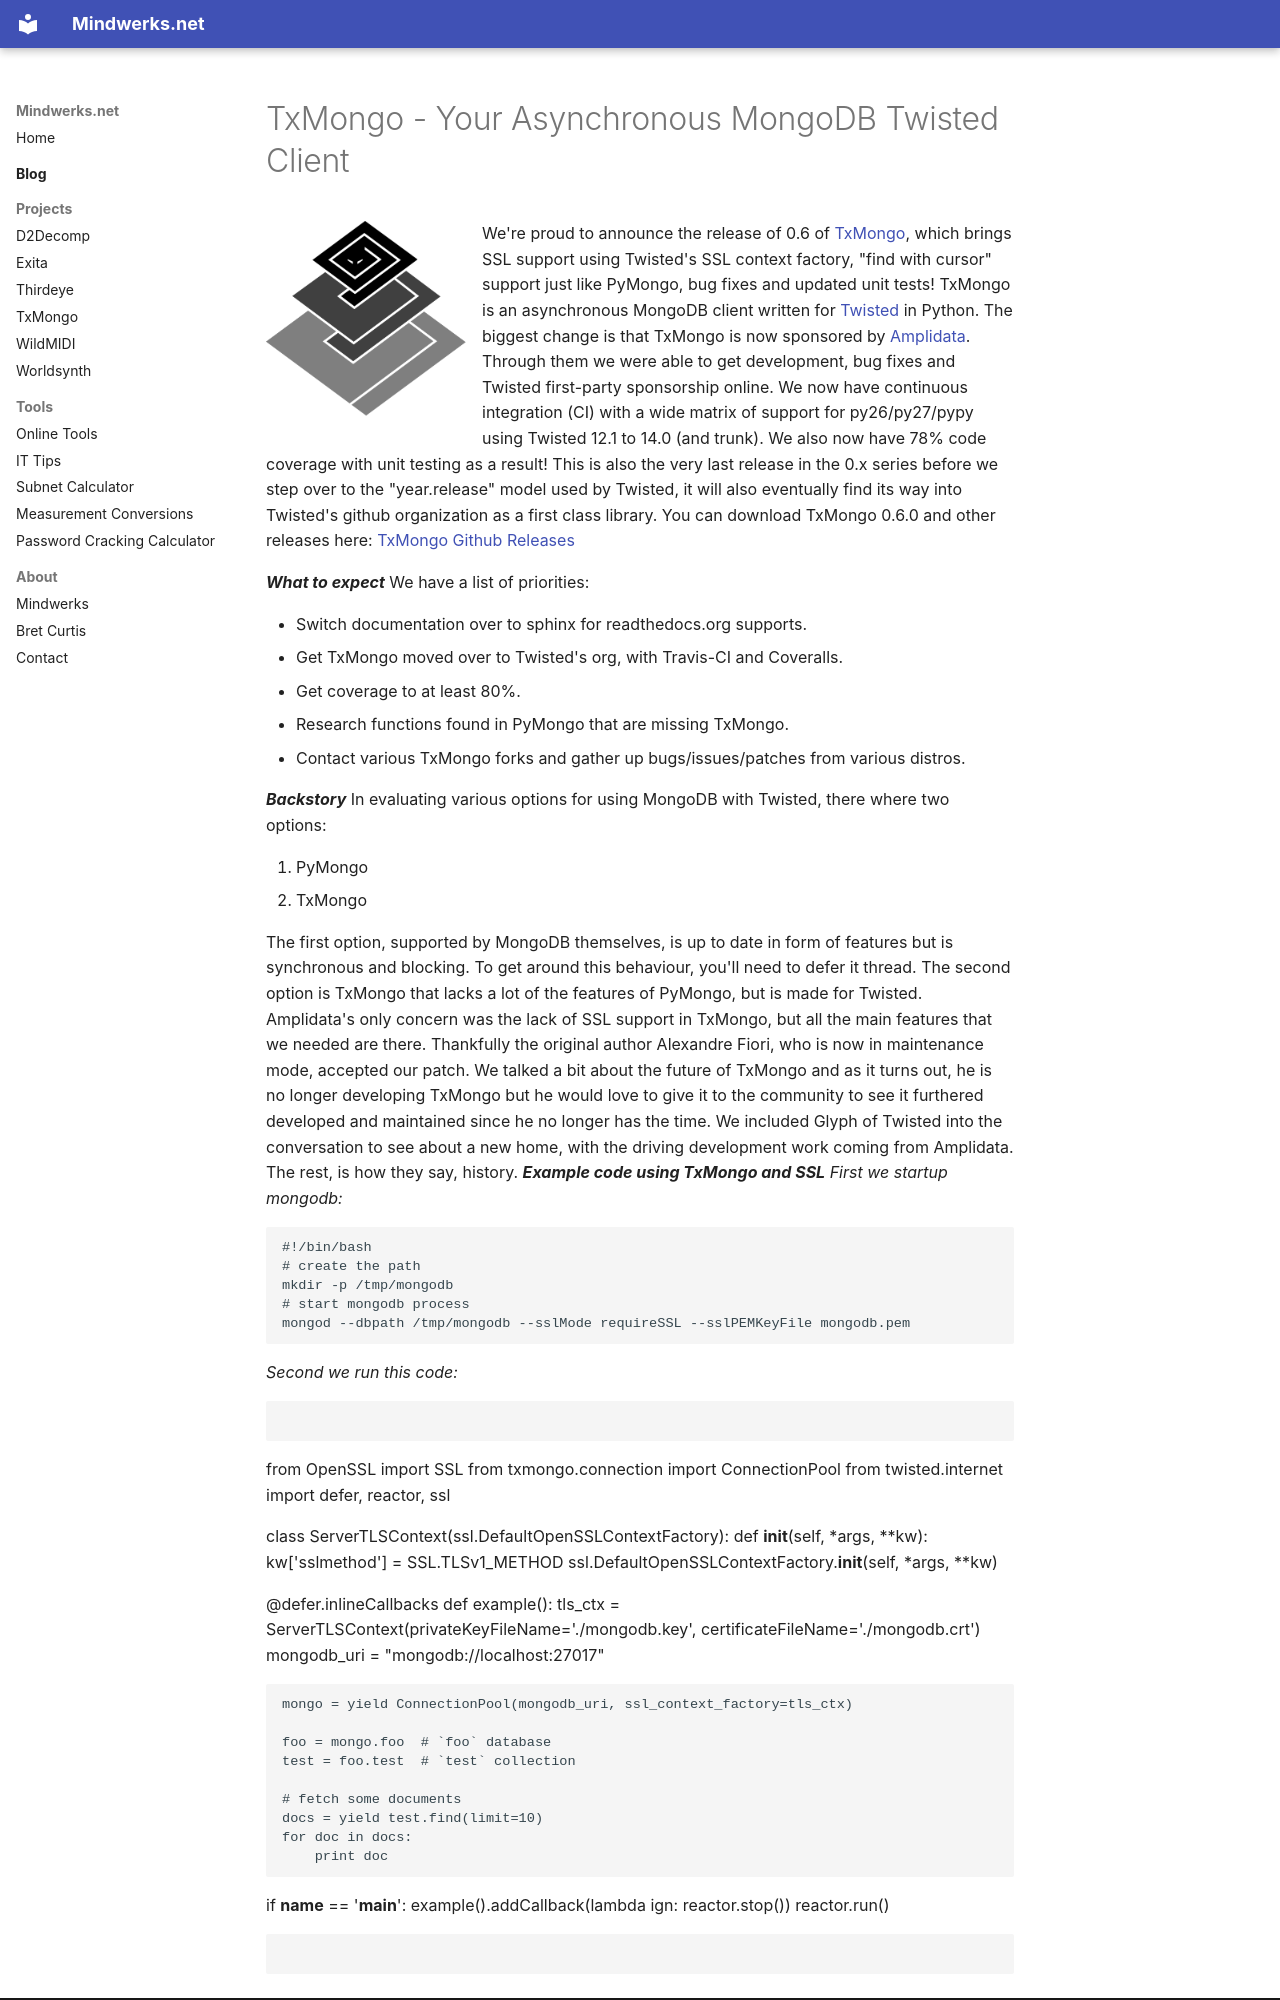

repository: psi29a/mindwerks.net · page: blog/posts/2015-01-30-txmongo-your-asynchronous-mongodb-twisted-client/index.html · generator: mkdocs

---
date: 2015-01-30
categories:
  - Networking
  - Python
  - Code
tags:
  - GitHub
  - Bret Curtis
  - Amplidata
  - ssl
  - MongoDB
  - python
  - twisted
  - TxMongo
---

# TxMongo - Your Asynchronous MongoDB Twisted Client

![2000px-Twisted_Logo_(software).svg](../../assets/images/2014/12/2000px-Twisted_Logo_software.svg_.png){ align=left width="200" }

We're proud to announce the release of 0.6 of [TxMongo](https://pypi.python.org/pypi/txmongo "TxMongo"), which brings SSL support using Twisted's SSL context factory, "find with cursor" support just like PyMongo, bug fixes and updated unit tests! TxMongo is an asynchronous MongoDB client written for [Twisted](https://twistedmatrix.com "Twisted Matrix") in Python.
The biggest change is that TxMongo is now sponsored by [Amplidata](http://amplidata.com/ "Amplidata"). Through them we were able to get development, bug fixes and Twisted first-party sponsorship online. We now have continuous integration (CI) with a wide matrix of support for py26/py27/pypy using Twisted 12.1 to 14.0 (and trunk). We also now have 78% code coverage with unit testing as a result!
This is also the very last release in the 0.x series before we step over to the "year.release" model used by Twisted, it will also eventually find its way into Twisted's github organization as a first class library.
You can download TxMongo 0.6.0 and other releases here: [TxMongo Github Releases](https://github.com/psi29a/txmongo/releases "TxMongo Github Releases")

***What to expect***
We have a list of priorities:

- Switch documentation over to sphinx for readthedocs.org supports.
- Get TxMongo moved over to Twisted's org, with Travis-CI and Coveralls.
- Get coverage to at least 80%.
- Research functions found in PyMongo that are missing TxMongo.
- Contact various TxMongo forks and gather up bugs/issues/patches from various distros.

***Backstory***
In evaluating various options for using MongoDB with Twisted, there where two options:

1. PyMongo
2. TxMongo

The first option, supported by MongoDB themselves, is up to date in form of features but is synchronous and blocking. To get around this behaviour, you'll need to defer it thread. The second option is TxMongo that lacks a lot of the features of PyMongo, but is made for Twisted. Amplidata's only concern was the lack of SSL support in TxMongo, but all the main features that we needed are there. Thankfully the original author Alexandre Fiori, who is now in maintenance mode, accepted our patch.
We talked a bit about the future of TxMongo and as it turns out, he is no longer developing TxMongo but he would love to give it to the community to see it furthered developed and maintained since he no longer has the time. We included Glyph of Twisted into the conversation to see about a new home, with the driving development work coming from Amplidata.
The rest, is how they say, history.
***Example code using TxMongo and SSL***
*First we startup mongodb:*

```
#!/bin/bash
# create the path
mkdir -p /tmp/mongodb
# start mongodb process
mongod --dbpath /tmp/mongodb --sslMode requireSSL --sslPEMKeyFile mongodb.pem
```

*Second we run this code:*

```
```
from OpenSSL import SSL
from txmongo.connection import ConnectionPool
from twisted.internet import defer, reactor, ssl

class ServerTLSContext(ssl.DefaultOpenSSLContextFactory):
    def __init__(self, *args, **kw):
        kw['sslmethod'] = SSL.TLSv1_METHOD
        ssl.DefaultOpenSSLContextFactory.__init__(self, *args, **kw)

@defer.inlineCallbacks
def example():
    tls_ctx = ServerTLSContext(privateKeyFileName='./mongodb.key', certificateFileName='./mongodb.crt')
    mongodb_uri = "mongodb://localhost:27017"

    mongo = yield ConnectionPool(mongodb_uri, ssl_context_factory=tls_ctx)

    foo = mongo.foo  # `foo` database
    test = foo.test  # `test` collection

    # fetch some documents
    docs = yield test.find(limit=10)
    for doc in docs:
        print doc
